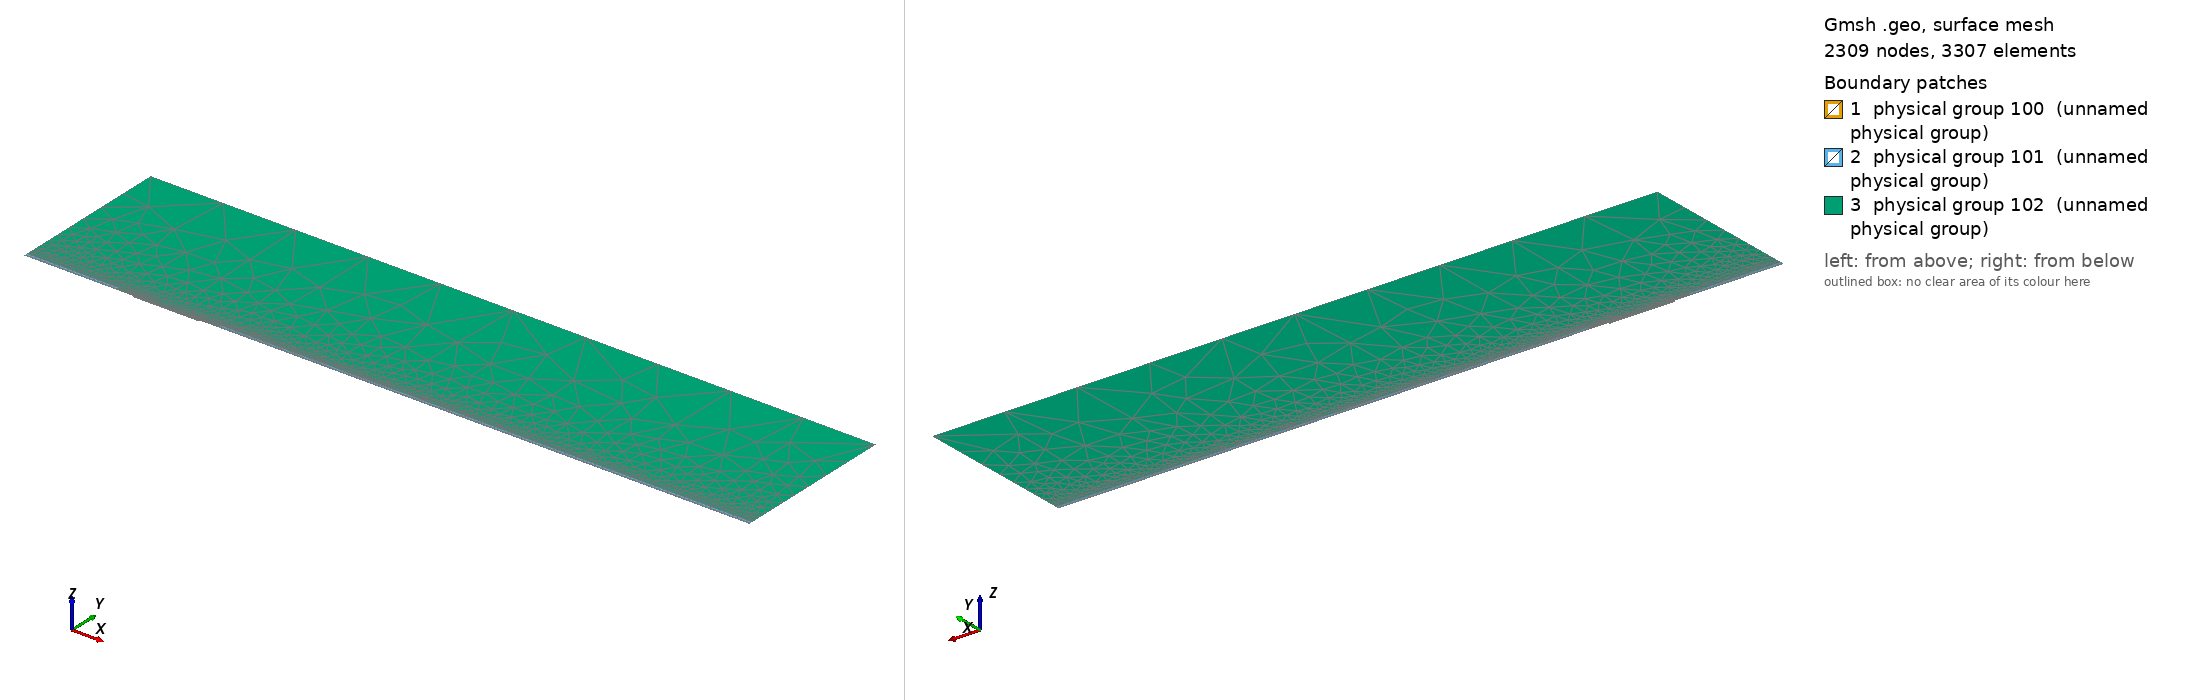

Gmsh geometry script, surface-meshed: 2309 nodes, 3307 surface elements. Boundary patches (legend numbers): 1 physical group 100 (unnamed physical group), 2 physical group 101 (unnamed physical group), 3 physical group 102 (unnamed physical group). Left view from above one corner, right view from below the opposite corner. Legend entries are the model's physical surfaces. The drawing asked Gmsh for element sizes between 1% and 20% of the model's largest extent; the script's own settings can give other sizes.

=== mesh.geo (drawn) ===
// Macro parameters
deltaStar = 1;
D = 1.5 * deltaStar; // depth of the gap 
W = 60 * deltaStar; // width of the gap
r = 16; // length of non-constant quads upstream and downstream of the gap
s = 8; // length of non-constant quads left and right inside the gap
BL = 0.25 * deltaStar; // height of the second layer of quad elements
BL_upper = 3.5 * deltaStar; // height of the third layer of quad elements
x0 = 100 * deltaStar; // x distance from inflow to gap
lengthOutflow = 500 * deltaStar; // length after the gap
x3 = W + lengthOutflow; // last point of the domain
height = 150 * deltaStar; // height of the triangular region
triagHeightRegion_inflow = height - BL - BL_upper; // height of the triangular region

// Micro parameters
dx = 0.2; // dx of square elements near the leading and trailing edge of the gap (most resolution-demanding points in the domain)
dy = 1.25 * dx; 
size_triag_v_top = 64; // size of the elements in the upper triangular region

// All the value below are between 0 and 1. =1  means the elements are all equal in size. Avoid using values very close to 1, because we dividing by log(p) in the formula.
dy_in_v_right = 1.5; // heighest quad in the upper layer of quads, in the right part of the gap
dy_in_v_left = 1.75; // heighest quad in the upper layer of quads, in the left part of the gap

// fit (check the file scripts/fit_gmsh.py for more details)
p_in_v_left = 1.0335663036230878 - 1.0234149444433507/(W - 0.8098798097181781)^0.5991729377115732; // densitiy concentration of elements inside the gap, vertically, near the left wall.
p_in_v_right = 1.008073572191136 - 1.1471875292840257/(W - 1.2941255994826328)^0.7890392764815325; // densitiy concentration of elements inside the gap, vertically, near the right wall.
p_in_h_bottom = 0.9; // densitiy concentration of elements inside the gap, horizontally. 
p_in_h_top = 0.9; // densitiy concentration of elements inside the gap, horizontally. 

p_out_h = 0.5; // densitiy concentration of elements outside the gap, horizontally.
p_out_h_upper = 0.4; // densitiy concentration of elements outside the gap, horizontally on the upper layer of quads
p_out_v_inflow_dense = 0.8; // densitiy concentration of elements outside the gap, vertically, near the inflow and the gap
p_out_v_inflow_sparse = 0.99; // densitiy concentration of elements outside the gap, vertically, near the inflow and far from the gap
p_out_v_outflow_dense = 0.9; // densitiy concentration of elements outside the gap, vertically, near the outflow and the gap
p_out_v_outflow_sparse = 0.995; // densitiy concentration of elements outside the gap, vertically, near the outflow and far from the gap
p_triag_h_inflow = 0.8; // densitiy concentration of elements in the triangular region of the domain, horizontally.
p_triag_h_outflow = p_triag_h_inflow; // densitiy concentration of elements in the triangular region of the domain, horizontally.

enlarge_triag_inflow = 1.1; // heigher the value, larger the elements in the triangular region near the inflow
enlarge_triag_outflow = 1.1; // heigher the value, larger the elements in the triangular region near the outflow

// Automated parameters 
a_in_v_right = dx / (W / 2);
a_in_v_left = dx / (W / 2);
a_in_h_bottom = dy / (D / 2);
a_in_h_top = dx / (D / 2);
a_out_h = dx / BL;
a_out_v_inflow_dense = dx / r;
a_out_v_outflow_dense = dx / r;

// for the derivation of the formula, see file 20250123_gmshFormula.md in the docs folder
N_in_v_right = Ceil( Log (a_in_v_right / (1 - p_in_v_right + a_in_v_right * p_in_v_right)) / Log(p_in_v_right) );
N_in_v_left = Ceil( Log (a_in_v_left / (1 - p_in_v_left + a_in_v_left * p_in_v_left)) / Log(p_in_v_left) );
N_in_h_bottom = Ceil( Log (a_in_h_bottom / (1 - p_in_h_bottom + a_in_h_bottom * p_in_h_bottom)) / Log(p_in_h_bottom) );
N_in_h_top = Ceil( Log (a_in_h_top / (1 - p_in_h_top + a_in_h_top * p_in_h_top)) / Log(p_in_h_top) );
N_out_h = Ceil( Log (a_out_h / (1 - p_out_h + a_out_h * p_out_h)) / Log(p_out_h) ) + 1; // + 1 is to correct the fact that the distance is too small to properly approximate the dx length
N_out_v_inflow_dense = Ceil( Log (a_out_v_inflow_dense / (1 - p_out_v_inflow_dense + a_out_v_inflow_dense * p_out_v_inflow_dense)) / Log(p_out_v_inflow_dense) );
N_out_v_outflow_dense = Ceil( Log (a_out_v_outflow_dense / (1 - p_out_v_outflow_dense + a_out_v_outflow_dense * p_out_v_outflow_dense)) / Log(p_out_v_outflow_dense) );

p_for_a_out_v_inflow_sparse_computation = p_out_v_inflow_dense;
p_for_a_out_v_outflow_sparse_computation = (p_out_v_outflow_dense + p_out_v_outflow_dense) / 2;
a_out_v_inflow_sparse = r / (x0 - r) * (1 - p_for_a_out_v_inflow_sparse_computation) / (1 - p_for_a_out_v_inflow_sparse_computation^(N_out_v_inflow_dense + 1));
a_out_v_outflow_sparse = r / (lengthOutflow - r) * (1 - p_for_a_out_v_outflow_sparse_computation) / (1 - p_for_a_out_v_outflow_sparse_computation^(N_out_v_outflow_dense + 1));

N_out_v_inflow_sparse = Ceil( Log(a_out_v_inflow_sparse / (1 - p_out_v_inflow_sparse + a_out_v_inflow_sparse * p_out_v_inflow_sparse)) / Log(p_out_v_inflow_sparse) );
N_out_v_outflow_sparse = Ceil( Log(a_out_v_outflow_sparse / (1 - p_out_v_outflow_sparse + a_out_v_outflow_sparse * p_out_v_outflow_sparse)) / Log(p_out_v_outflow_sparse) );


// second layer of quads
a_out_h_upper = (BL) / (BL_upper) * (1 - p_out_h) / (1 - p_out_h^(N_out_h + 1));
N_out_h_upper = Ceil( Log(a_out_h_upper / (1 - p_out_h_upper + a_out_h_upper * p_out_h_upper)) / Log(p_out_h_upper) );

// ---------------------------
// for triangular region
// ---------------------------
a_triag_h_inflow = (BL_upper) / (triagHeightRegion_inflow) * (1 - p_out_h_upper) / (1 - p_out_h_upper^(N_out_h_upper + 1));
a_triag_h_outflow = a_triag_h_inflow;
N_triag_v_top = Ceil( (x3 + x0) / size_triag_v_top ); // we assume p_triag_v = 1, otherwise the formula is different
N_triag_h_inflow = Ceil( Log(a_triag_h_inflow / (1 - p_triag_h_inflow + a_triag_h_inflow * p_triag_h_inflow)) / Log(p_triag_h_inflow) );
N_triag_h_outflow = Ceil( Log(a_triag_h_outflow / (1 - p_triag_h_outflow + a_triag_h_outflow * p_triag_h_outflow)) / Log(p_triag_h_outflow) );
N_triag_h_inflow = Ceil( N_triag_h_inflow / enlarge_triag_inflow );
N_triag_h_outflow = Ceil( N_triag_h_outflow / enlarge_triag_outflow );

Point(1) = {-x0, 0, 0};
Point(2) = {0,0,0};
Point(3) = {0,-D,0};
Point(4) = {W,-D,0};
Point(5) = {W,0,0};
Point(6) = {x3,0,0};
Point(8) = {x3,height,0};
Point(7) = {x3,BL,0};
Point(9) = {-x0,height,0};
Point(10) = {-x0,BL,0};
Point(11) = {0,BL,0};
Point(12) = {W,BL,0};
Point(13) = {W/2,0,0};
Point(14) = {W/2,BL,0};
Point(15) = {0,-D/2,0};
Point(16) = {W/2,-D,0};
Point(17) = {W,-D/2,0};
Point(18) = {-r,0,0};
Point(19) = {-r,BL,0};
Point(20) = {W + r,0,0};
Point(21) = {W + r,BL,0};
Point(22) = {-x0,BL+BL_upper,0};
Point(23) = {-r,BL+BL_upper,0};
Point(24) = {W + r,BL+BL_upper,0};
Point(25) = {x3,BL+BL_upper,0};

Line(1) = {1,18};
Line(2) = {2,15};
Line(3) = {3,16};
Line(4) = {4,17};
Line(5) = {5,20};
Line(6) = {6,7};
Line(7) = {7,25};
Line(8) = {8,9};
Line(9) = {9,22};
Line(10) = {10,19};
Line(11) = {10,1};
Line(12) = {11,14};
Line(13) = {12,21};
Line(14) = {2,13};
Line(15) = {15,3};
Line(16) = {16,4};
Line(17) = {17,5};
Line(18) = {13,5};
Line(19) = {14,12};
Line(20) = {18,2};
Line(21) = {20,6};
Line(22) = {21,7};
Line(23) = {19,11};
Line(24) = {22,10};
Line(25) = {25,8};
Line(26) = {25,24};
Line(27) = {22,23};
Line(28) = {23,19};
Line(29) = {24,21};

// outer quads
Curve Loop(1) = {5, 21, 6, -22, -13, -19, -12, -23, -10, 11, 1, 20, 14, 18};
Plane Surface(1) = {1};

// inside gap
Curve Loop(2) = {2, 15, 3, 16, 4, 17, -18, -14};
Plane Surface(2) = {2};

// triangular region
Curve Loop(3) = {23, 12, 19, 13, -29, -26, 25, 8, 9, 27, 28};
Plane Surface(3) = {3};

// 3rd layer of quads
Curve Loop(4) = {-24, 27, 28,-10};
Curve Loop(5) = {-29, -26, -7, -22};

Plane Surface(4) = {4};
Plane Surface(5) = {5};


// This defines the surfaces that will be meshed with quad elements
Transfinite Surface {1} = {1, 6, 7, 10};
Transfinite Surface {2} = {3, 4, 5, 2}; // number '2' must match the number '2' of plane surface
Transfinite Surface {4} = {19, 23, 22, 10};
Transfinite Surface {5} = {7, 25, 24, 21};

Transfinite Curve {18, 16, 19} = N_in_v_right Using Progression p_in_v_right;
Transfinite Curve {-14, -3, -12} = N_in_v_left Using Progression p_in_v_left;

Transfinite Curve {15, -4} = N_in_h_bottom Using Progression p_in_h_bottom;
Transfinite Curve {-2, 17} = N_in_h_top Using Progression p_in_h_top;


Transfinite Curve {11, -6} = N_out_h Using Progression p_out_h;
Transfinite Curve {24, 28, 29, -7} = N_out_h_upper Using Progression p_out_h_upper;
Transfinite Curve {10, 1, 27} = N_out_v_inflow_sparse Using Progression p_out_v_inflow_sparse;
Transfinite Curve {20, 23} = N_out_v_inflow_dense Using Progression p_out_v_inflow_dense;
Transfinite Curve {-21, -22, 26} = N_out_v_outflow_sparse Using Progression p_out_v_outflow_sparse;
Transfinite Curve {-5, -13} = N_out_v_outflow_dense Using Progression p_out_v_outflow_dense;

Recombine Surface {1, 2, 4, 5};

// for triangluar region
Transfinite Curve {8} = N_triag_v_top Using Progression 1;
Transfinite Curve {-25} = N_triag_h_outflow Using Progression p_triag_h_outflow;
Transfinite Curve {9} = N_triag_h_inflow Using Progression p_triag_h_inflow;


// defining boundary
Physical Curve(1) = {9,24,11}; // inlet
Physical Curve(2) = {7,25,6}; // outlet
Physical Curve(3) = {8}; // top
Physical Curve(4) = {1, 20, 2, 15, 3, 16, 4, 17, 5, 21}; // wall


Physical Surface(100) = {1};
Physical Surface(101) = {2, 4, 5};
Physical Surface(102) = {3};
